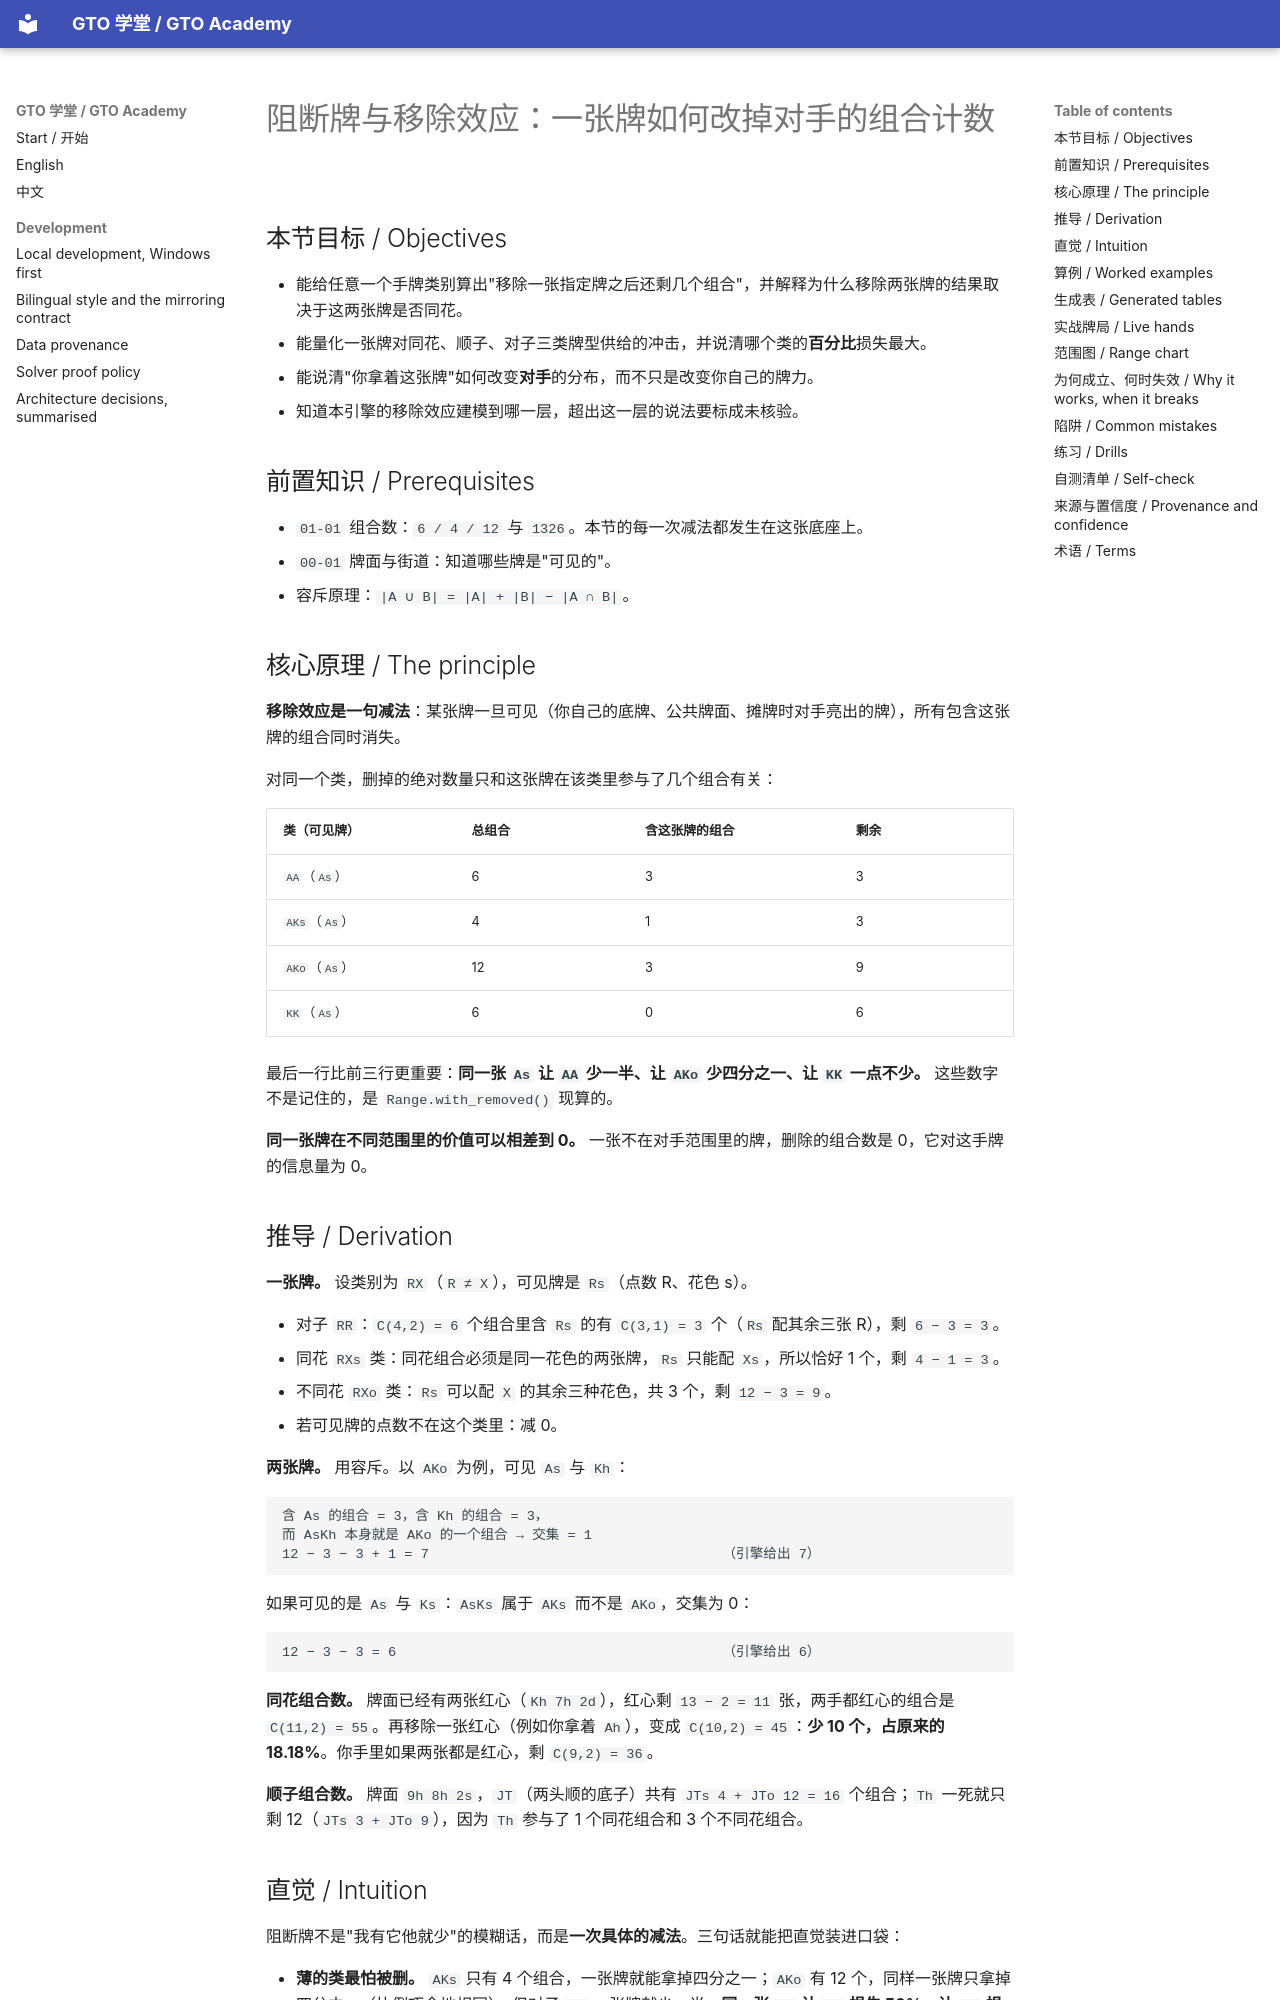

repository: RolandHuang17/texaspokerlearning · page: zh/01-combinatorics-equity/blockers-and-card-removal/index.html · generator: mkdocs

# 阻断牌与移除效应：一张牌如何改掉对手的组合计数

<!-- hands: 2 -->
<!-- terms: blocker, removal-effect, combos, hand-class, range, flush, straight, board, equity, pocket-pair, suited, offsuit -->

## 本节目标 / Objectives

- 能给任意一个手牌类别算出"移除一张指定牌之后还剩几个组合"，并解释为什么移除两张牌的结果取决于这两张牌是否同花。
- 能量化一张牌对同花、顺子、对子三类牌型供给的冲击，并说清哪个类的**百分比**损失最大。
- 能说清"你拿着这张牌"如何改变**对手**的分布，而不只是改变你自己的牌力。
- 知道本引擎的移除效应建模到哪一层，超出这一层的说法要标成未核验。

## 前置知识 / Prerequisites

- `01-01` 组合数：`6 / 4 / 12` 与 `1326`。本节的每一次减法都发生在这张底座上。
- `00-01` 牌面与街道：知道哪些牌是"可见的"。
- 容斥原理：`|A ∪ B| = |A| + |B| − |A ∩ B|`。

## 核心原理 / The principle

**移除效应是一句减法**：某张牌一旦可见（你自己的底牌、公共牌面、摊牌时对手亮出的牌），所有包含这张牌的组合同时消失。

对同一个类，删掉的绝对数量只和这张牌在该类里参与了几个组合有关：

| 类（可见牌） | 总组合 | 含这张牌的组合 | 剩余 |
|---|---|---|---|
| `AA`（`As`） | 6 | 3 | 3 |
| `AKs`（`As`） | 4 | 1 | 3 |
| `AKo`（`As`） | 12 | 3 | 9 |
| `KK`（`As`） | 6 | 0 | 6 |

最后一行比前三行更重要：**同一张 `As` 让 `AA` 少一半、让 `AKo` 少四分之一、让 `KK` 一点不少。** 这些数字不是记住的，是 `Range.with_removed()` 现算的。

**同一张牌在不同范围里的价值可以相差到 0。** 一张不在对手范围里的牌，删除的组合数是 0，它对这手牌的信息量为 0。

## 推导 / Derivation

**一张牌。** 设类别为 `RX`（`R ≠ X`），可见牌是 `Rs`（点数 R、花色 s）。

- 对子 `RR`：`C(4,2) = 6` 个组合里含 `Rs` 的有 `C(3,1) = 3` 个（`Rs` 配其余三张 R），剩 `6 − 3 = 3`。
- 同花 `RXs` 类：同花组合必须是同一花色的两张牌，`Rs` 只能配 `Xs`，所以恰好 1 个，剩 `4 − 1 = 3`。
- 不同花 `RXo` 类：`Rs` 可以配 `X` 的其余三种花色，共 3 个，剩 `12 − 3 = 9`。
- 若可见牌的点数不在这个类里：减 0。

**两张牌。** 用容斥。以 `AKo` 为例，可见 `As` 与 `Kh`：

```
含 As 的组合 = 3，含 Kh 的组合 = 3，
而 AsKh 本身就是 AKo 的一个组合 → 交集 = 1
12 − 3 − 3 + 1 = 7                                    （引擎给出 7）
```

如果可见的是 `As` 与 `Ks`：`AsKs` 属于 `AKs` 而不是 `AKo`，交集为 0：

```
12 − 3 − 3 = 6                                        （引擎给出 6）
```

**同花组合数。** 牌面已经有两张红心（`Kh 7h 2d`），红心剩 `13 − 2 = 11` 张，两手都红心的组合是 `C(11,2) = 55`。再移除一张红心（例如你拿着 `Ah`），变成 `C(10,2) = 45`：**少 10 个，占原来的 18.18%**。你手里如果两张都是红心，剩 `C(9,2) = 36`。

**顺子组合数。** 牌面 `9h 8h 2s`，`JT`（两头顺的底子）共有 `JTs 4 + JTo 12 = 16` 个组合；`Th` 一死就只剩 12（`JTs 3 + JTo 9`），因为 `Th` 参与了 1 个同花组合和 3 个不同花组合。

## 直觉 / Intuition

阻断牌不是"我有它他就少"的模糊话，而是**一次具体的减法**。三句话就能把直觉装进口袋：

- **薄的类最怕被删。** `AKs` 只有 4 个组合，一张牌就能拿掉四分之一；`AKo` 有 12 个，同样一张牌只拿掉四分之一（比例巧合地相同），但对子 `AA` 一张牌就少一半。**同一张 `As` 让 `AA` 损失 50%，让 `KK` 损失 0%。**
- **删价值比删诈唬好，删诈唬比不删好。** 你要做诈唬时，希望对手"能跟注的组合"少、"会弃牌的组合"也多——两个方向相减才是净效果。`01-01` 牌局 1 里 `Qc Jc` 比 `Kc Jc` 每手差 2.4 个筹码，就是这么来的。
- **对方的范围里没有的牌，阻断价值为零。** 这是本节最容易忘、也最贵的一条。

心智模型：把对手的范围想成一堆**库存盒子**（每格 4/6/12 件）。你亮出一张牌，就是从所有含这张牌的盒子里各拿走一件。盒子越薄，被拿走的百分比越大；空盒子什么都不会发生。
